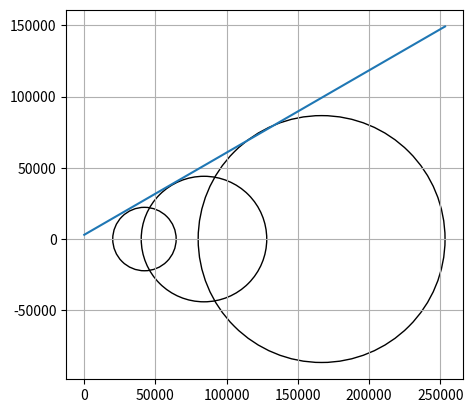

The matplotlib source for this figure:
import numpy as np
import math
import scipy.optimize
import matplotlib.pyplot as plt
import matplotlib.patches as patches

import sys

class Li2002:
    # Defalt parameters are for Toyoura sand (Li2002)
    def __init__(self,G0=125,nu=0.25,M=1.25,c=0.75,eg=0.934,rlambdac=0.019,xi=0.7, \
                 d1=0.41,m=3.5,h1=3.15,h2=3.05,h3=2.2,n=1.1, \
                 d2=1,h4=3.5,a=1,b1=0.005,b2=2,b3=0.01):
        # Elastic parameters
        self.G0,self.nu = G0,nu
        # Critical state parameters
        self.M,self.c,self.eg,self.rlambdac,self.xi = M,c,eg,rlambdac,xi
        # parameters associated with dr-mechanisms
        self.d1,self.m,self.h1,self.h2,self.h3,self.n = d1,m,h1,h2,h3,n
        # parameters associated with dp-mechanisms
        self.d2,self.h4 = d2,h4
        # Default parameters
        self.a,self.b1,self.b2,self.b3 = a,b1,b2,b3

        # minimum epsillon
        self.eps = 1.e-6

        # stress parameters
        self.pr = 101.e3
        self.pmin = 100.0

        # stress & strain
        self.stress = np.zeros((3,3))
        self.strain = np.zeros((3,3))

        # BS parameters
        self.alpha = np.zeros((3,3))
        self.beta = 0.0
        self.H1 = 0.0
        self.H2 = 0.0

        # Accumulated index
        self.L1 = 0.0

        # identity
        self.Z3 = np.zeros([3,3])
        self.I3 = np.eye(3)
        self.Dijkl = np.einsum('ij,kl->ijkl',self.I3,self.I3)
        self.Dikjl = np.einsum('ij,kl->ikjl',self.I3,self.I3)

        # parameters
        self.sqrt2_3 = math.sqrt(2/3)
        self.fn = 2*(1+self.nu)/(3*(1-2*self.nu))
        self.rlambda_coeff = 2*self.nu/(1-2*self.nu)
        self.G2_coeff = self.fn*self.h4 / (self.h4 + np.sqrt(2/3)*self.fn*self.d2) / self.fn
        self.g0 = self.c*(1+self.c) / (1+self.c**2)
        self.dg0 = (-self.c**2*(1-self.c)*(1+self.c)**2) / (1+self.c**2)**3

    # -------------------------------------------------------------------------------------- #
    class StateParameters:
        def __init__(self,strain,stress,dstrain,dstress,ef1=False,ef2=False):
            self.strain = np.copy(strain)
            self.stress = np.copy(stress)
            self.dstress = np.copy(dstress)
            self.dstrain = np.copy(dstrain)
            self.pmin = 1.0

            self.set_stress_variable()
            self.set_stress_increment()

            self.elastic_flag1 = ef1
            self.elastic_flag2 = ef2

        def set_stress_variable(self):
            self.p = np.trace(self.stress)/3
            self.sij = self.stress - self.p*np.eye(3)
            self.rij = self.sij / max(self.p,self.pmin)
            self.R = np.sqrt(1.5*np.square(self.rij).sum())

        def set_stress_increment(self):
            stress = self.stress + self.dstress
            p = np.trace(stress)/3
            self.dp = p - self.p

    # -------------------------------------------------------------------------------------- #
    def vector_to_matrix(self,vec):
        mat = np.array([[vec[0],vec[3],vec[5]],
                        [vec[3],vec[1],vec[4]],
                        [vec[5],vec[4],vec[2]]])
        return mat

    def matrix_to_vector(self,mat):
        vec = np.array([mat[0,0],mat[1,1],mat[2,2],mat[0,1],mat[1,2],mat[2,0]])
        return vec

    def clear_strain(self):
        self.strain = self.Z3.copy()

    # -------------------------------------------------------------------------------------- #
    def set_strain_variable(self,strain):
        ev = np.trace(strain)
        dev_strain = strain - ev/3.0 * self.I3
        gamma = math.sqrt(2.0/3.0)*np.linalg.norm(dev_strain)
        return ev,gamma

    def set_strain_variable_ev(self,strain):
        ev = np.trace(strain)
        return ev

    def set_strain_increment(self,dstrain_mat):
        strain_mat = self.strain_mat + dstrain_mat
        ev0,gamma0 = self.set_strain_variable(self.strain_mat)
        ev,gamma = self.set_strain_variable(strain_mat)
        return ev-ev0,gamma-gamma0

    # -------------------------------------------------------------------------------------- #
    def set_stress_variable(self,stress):
        p = np.trace(stress)/3
        r_stress = (stress - p*self.I3) / max(p,self.pmin)
        R = math.sqrt(1.5)*np.linalg.norm(r_stress)
        return p,R

    def set_stress_variable_p(self,stress):
        p = np.trace(stress)/3
        return p

    # -------------------------------------------------------------------------------------- #
    def Lode_angle(self,dev_stress):
        J2 = 0.5*np.square(dev_stress).sum()
        if J2 == 0.0:
            return 0.0
        J3 = -np.linalg.det(dev_stress)
        s3 = J3/2 * (3/J2)**1.5
        s3 = max(s3,-1.0)
        s3 = min(s3,1.0)
        theta3 = np.arcsin(s3)
        return theta3

    def g_theta(self,dev_stress):            # Eq.(7)
        theta3 = self.Lode_angle(dev_stress)
        if theta3 == 0.0:
            return self.g0
        st = np.sin(theta3)
        g1 = np.sqrt((1+self.c**2)**2 + 4*self.c*(1-self.c**2)*st) - (1+self.c**2)
        g2 = 2*(1-self.c)*st
        return g1/g2

    def dg_theta(self,theta3):                 # Eq.(45)
        st = np.sin(theta3)
        if st == 0.0:
            return self.dg0
        g11 = self.c*(1+self.c)
        g12 = st*np.sqrt((1+self.c**2)**2+4*self.c*(1-self.c**2)*st)
        g21 = np.sqrt((1+self.c**2)**2 + 4*self.c*(1-self.c**2)*st) - (1+self.c**2)
        g22 = 2*(1-self.c)*st * st
        dg = g11/g12 - g21/g22
        return dg

    def Lode_angle_J2(self,dev_stress):
        J2 = 0.5*np.square(dev_stress).sum()
        if J2 == 0.0:
            return 0.0,0.0
        J3 = -np.linalg.det(dev_stress)
        s3 = J3/2 * (3/J2)**1.5
        s3 = max(s3,-1.0)
        s3 = min(s3,1.0)
        theta3 = np.arcsin(s3)
        return theta3,J2

    def g_theta_J2(self,dev_stress):            # Eq.(7)
        theta3,J2 = self.Lode_angle_J2(dev_stress)
        if theta3 == 0.0:
            return self.g0,J2
        st = np.sin(theta3)
        g1 = np.sqrt((1+self.c**2)**2 + 4*self.c*(1-self.c**2)*st) - (1+self.c**2)
        g2 = 2*(1-self.c)*st
        return g1/g2,J2

    # -------------------------------------------------------------------------------------- #
    def state_parameter(self,e,p):
        psi = e - (self.eg-self.rlambdac*(max(p,self.pmin)/self.pr)**self.xi)  # Eq.(18)
        return psi

    # -------------------------------------------------------------------------------------- #
    def elastic_modulus(self,e,p):
        G = self.G0*(2.97-e)**2 / (1+e) * np.sqrt(max(p,self.pmin)*self.pr)  # Eq.(16)
        K = G*2*(1+self.nu)/(3*(1-2*self.nu))                           # Eq.(17)
        return G,K

    def elastic_modulus_G(self,e,p):
        G = self.G0*(2.97-e)**2 / (1+e) * np.sqrt(max(p,self.pmin)*self.pr)  # Eq.(16)
        return G

    def elastic_stiffness(self,G):
        rlambda = G*self.rlambda_coeff
        Ee = rlambda*self.Dijkl + 2*G*self.Dikjl
        return Ee

    def isotropic_compression_stiffness(self,e,p):
        G = self.elastic_modulus_G(e,p)
        G2 = G*self.G2_coeff  #  Elastic + Eq.(29)
        E2 = self.elastic_stiffness(G2)
        return E2

    # -------------------------------------------------------------------------------------- #
    def set_mapping_stress(self,sp):
        def mapping_r(t,rij,alpha):
            rij_bar = alpha + t*(rij-alpha)
            g_bar,J2 = self.g_theta_J2(rij_bar)
            R_bar = math.sqrt(3.0*J2)
            return rij_bar,R_bar,g_bar

        def mapping_r_Rg(t,rij,alpha):
            rij_bar = alpha + t*(rij-alpha)
            g_bar,J2 = self.g_theta_J2(rij_bar)
            R_bar = math.sqrt(3.0*J2)
            return R_bar,g_bar

        def F1_boundary_surface(t,*args):               # Eq.(6)
            rij,alpha = args
            R_bar,g_bar = mapping_r_Rg(t,rij,alpha)
            return R_bar-self.H1*g_bar

        def F1_boundary_surface_all(t,*args):               # Eq.(6)
            rij,alpha = args
            rij_bar,R_bar,g_bar = mapping_r(t,rij,alpha)
            return R_bar-self.H1*g_bar,rij_bar,R_bar,g_bar

        if sp.elastic_flag1:
            self.alpha = np.copy(sp.rij)
        if sp.elastic_flag2:
            self.beta = np.copy(sp.p)

        if np.linalg.norm(sp.rij-self.alpha) < 1.e-6:  # Elastic behavior
            sp.elastic_flag1 = True
        else:
            F1,rij_bar,R_bar,g_bar = F1_boundary_surface_all(1.0,sp.rij,self.alpha)
            if F1 > 0.0:
                sp.rij_bar,sp.R_bar,sp.g_bar = rij_bar,R_bar,g_bar
                self.H1 = sp.R_bar/sp.g_bar
                sp.rho1_ratio = 1.0
            else:
                t = scipy.optimize.brenth(F1_boundary_surface,1.0,1.e10,args=(sp.rij,self.alpha))
                sp.rij_bar,sp.R_bar,sp.g_bar = mapping_r(t,sp.rij,self.alpha)
                sp.rho1_ratio = np.copy(t)      # rho1_ratio = rho1_bar / rho1

        if np.abs(sp.p-self.beta) == 0.0:  # Elastic behavior
            sp.elastic_flag2 = True
        else:
            if sp.p > self.H2:
                self.H2 = np.copy(sp.p)
            if sp.dp > 0.0:
                if sp.p <= self.beta:
                    sp.elastic_flag2 = True
                    return
                sp.p_bar = np.copy(self.H2)
            elif sp.dp < 0.0:
                if self.beta <= sp.p:
                    sp.elastic_flag2 = True
                    return
                sp.p_bar = self.pmin
            else:
                sp.elastic_flag2 = True
                return
            rho2 = np.abs(sp.p-self.beta)
            rho2_b = np.abs(sp.p_bar-self.beta)
            sp.rho2_ratio = rho2_b / rho2

    # -------------------------------------------------------------------------------------- #
    def set_parameters(self,sp):
        def accumulated_load_index(L1):         # Eq.(22)
            fL = (1-self.b3)/np.sqrt((1-L1/self.b1)**2+(L1/self.b1)/self.b2**2) + self.b3
            return fL

        def scaling_factor(e,rho1_ratio):         # Eq.(21)
            fL = accumulated_load_index(self.L1)
            r1 = (1.0/rho1_ratio)**10
            h = (self.h1-self.h2*self.e)*(r1+self.h3*fL*(1-r1))
            return h

        def plastic_modulus1(G,R_bar,g_bar,rho1_ratio,h,psi):    # Eq.(19)
            Mg_R = self.M*g_bar*np.exp(-self.n*psi) / R_bar
            Kp1 = G*h*(Mg_R*rho1_ratio - 1)
            Kp1_b = G*h*(Mg_R - 1)
            return Kp1,Kp1_b

        def dilatancy1(R,g,rho1_ratio,psi):      # Eq.(23)
            R_Mg = R / (self.M*g)
            D1 = self.d1*(np.exp(self.m*psi)*np.sqrt(rho1_ratio) - R_Mg)
            return D1

        def plastic_modulus2(G,Mg_R,rho2_ratio,sign):   #  Eq.(25)
            Kp2 = G*self.h4*Mg_R * (rho2_ratio)**self.a*sign
            if rho2_ratio == 1.0 and sign > 0.0:
                Kp2_b = np.copy(Kp2)
            else:
                Kp2_b = 0.0
            return Kp2,Kp2_b

        def dilatancy2(Mg_R,sign):               #  Eq.(27)
            if Mg_R >= 1.0:
                D2 = self.d2*(Mg_R-1.0)*sign
            else:
                D2 = 0.0
            return D2

        sp.Ge,sp.Ke = self.elastic_modulus(self.e,sp.p)
        sp.psi = self.state_parameter(self.e,sp.p)
        sp.g = self.g_theta(sp.sij)

        if sp.elastic_flag1:
            sp.Kp1_b = 0.0
            sp.D1 = 0.0
        else:
            h = scaling_factor(self.e,sp.rho1_ratio)
            sp.h = h
            sp.Kp1,sp.Kp1_b = plastic_modulus1(sp.Ge,sp.R_bar,sp.g_bar,sp.rho1_ratio,h,sp.psi)
            sp.D1 = dilatancy1(sp.R,sp.g,sp.rho1_ratio,sp.psi)

        if sp.elastic_flag2 or sp.R == 0.0:
            sp.Kp2_b = 0.0
            sp.D2 = 0.0
        else:
            sign = sp.dp/np.abs(sp.dp)
            Mg_R = self.M*sp.g/sp.R
            sp.Kp2,sp.Kp2_b = plastic_modulus2(sp.Ge,Mg_R,sp.rho2_ratio,sign)
            sp.D2 = dilatancy2(Mg_R,sign)


    # -------------------------------------------------------------------------------------- #
    def set_parameter_nm(self,sp):
        def dF1_r(r_bar,R_bar,theta3_bar,g_bar,dg_bar):
            if np.abs(R_bar) < self.eps:
                return self.Z3
            st_bar = np.sin(theta3_bar)
            a = R_bar*g_bar + 3*R_bar*st_bar*dg_bar
            b = 9*dg_bar
            c = 1.5/(R_bar*g_bar)**2
            rr_bar = r_bar @ r_bar.T
            return (a*r_bar + b*rr_bar)*c

        if not sp.elastic_flag1:
            theta3_bar = self.Lode_angle(sp.sij)
            dg_bar = self.dg_theta(theta3_bar)
            dF1 = dF1_r(sp.rij_bar,sp.R_bar,theta3_bar,sp.g_bar,dg_bar)
            dF1_tr = np.trace(dF1)
            nij = dF1 - self.I3*dF1_tr/3.0
            sp.nij = nij / np.linalg.norm(nij)

        r_abs = math.sqrt(np.square(sp.rij).sum())
        if r_abs == 0.0:
            sp.mij = self.Z3.copy()
        else:
            sp.mij = sp.rij / r_abs         # mij = rij/|rij|

    # -------------------------------------------------------------------------------------- #
    def set_parameter_TZ(self,sp):
        if sp.elastic_flag1 or sp.elastic_flag2 or sp.R == 0.0:
            sp.B = 0.0
        else:
            nm = np.einsum("ij,ij",sp.nij,sp.mij)
            nr = np.einsum("ij,ij",sp.nij,sp.rij)
            Bu = 2*sp.Ge*nm - self.sqrt2_3*sp.Ke*sp.D2*nr
            Bd = self.sqrt2_3*sp.Ke*sp.D2 + sp.Kp2
            sp.B = Bu / Bd

        if sp.elastic_flag1:
            sp.Tij = self.Z3.copy()
        else:
            nr = np.einsum("ij,ij",sp.nij,sp.rij)
            Tu = 2*sp.Ge*sp.nij - sp.Ke*(nr+sp.B)*self.I3
            Td = 2*sp.Ge - self.sqrt2_3*sp.Ke*sp.D1*(nr+sp.B) + sp.Kp1
            sp.Tij = Tu / Td

        if sp.elastic_flag2:
            sp.Zij = self.Z3.copy()
        else:
            Zu = sp.Ke*self.I3 - self.sqrt2_3*sp.Ke*sp.D1*sp.Tij
            if sp.R == 0.0:
                Kp2_D2 = sp.Ge*self.h4/self.d2 * sp.rho2_ratio**self.a
                Zd = self.sqrt2_3*sp.Ke + Kp2_D2
            else:
                Zd = self.sqrt2_3*sp.Ke*sp.D2 + sp.Kp2
            sp.Zij = Zu / Zd

    # -------------------------------------------------------------------------------------- #
    def set_tensor_Ep(self,sp):
        Lm0 = np.einsum('pk,ql->pqkl',self.I3,self.I3)
        if sp.elastic_flag1:
            Lm1 = np.zeros([3,3,3,3])
        else:
            nD = sp.nij + np.sqrt(2/27)*sp.D1*self.I3
            Lm1 = np.einsum("pq,kl->pqkl",nD,sp.Tij)

        if sp.elastic_flag2:
            Lm2 = np.zeros([3,3,3,3])
        elif sp.R == 0:
            mD = np.sqrt(2/27)*self.I3
            Lm2 = np.einsum("pq,kl->pqkl",mD,sp.Zij)
        else:
            mD = sp.mij + np.sqrt(2/27)*sp.D2*self.I3
            Lm2 = np.einsum("pq,kl->pqkl",mD,sp.Zij)

        Lm = Lm0 - Lm1 - Lm2
        Ee = self.elastic_stiffness(sp.Ge)
        sp.Ep = np.einsum('ijpq,pqkl->ijkl',Ee,Lm)

    # -------------------------------------------------------------------------------------- #
    def check_unload(self,sp):
        self.set_mapping_stress(sp)
        self.set_parameters(sp)
        self.set_parameter_nm(sp)
        self.set_parameter_TZ(sp)

        dL1 = np.einsum("ij,ij",sp.Tij,sp.dstrain)
        if dL1 < 0.0:
            elastic_flag1 = True
            self.alpha = np.copy(sp.rij)
        else:
            elastic_flag1 = False

        dL2 = np.einsum("ij,ij",sp.Zij,sp.dstrain)
        if dL2 < 0.0:
            elastic_flag2 = True
            self.beta = np.copy(sp.p)
            # print(self.beta)
        else:
            elastic_flag2 = False

        return elastic_flag1,elastic_flag2

    # -------------------------------------------------------------------------------------- #
    def update_parameters(self,sp):
        self.set_mapping_stress(sp)
        self.set_parameters(sp)
        self.set_parameter_nm(sp)
        self.set_parameter_TZ(sp)

        dL1 = np.einsum("ij,ij",sp.Tij,sp.dstrain)
        dL2 = np.einsum("ij,ij",sp.Zij,sp.dstrain)
#        print(" dL:",sp.elastic_flag1,dL1,sp.elastic_flag2,dL2)

        if not sp.elastic_flag1:
            self.L1 += dL1
            self.H1 += sp.Kp1_b*dL1 / sp.p

        if not sp.elastic_flag2:
            self.H2 += sp.Kp2_b*dL2


    # -------------------------------------------------------------------------------------- #
    def plastic_stiffness(self,sp):
        self.set_mapping_stress(sp)
        self.set_parameters(sp)
        self.set_parameter_nm(sp)
        self.set_parameter_TZ(sp)
        self.set_tensor_Ep(sp)
        return sp.Ep

    # -------------------------------------------------------------------------------------- #
    def solve_strain(self,stress_mat,E):
        b = stress_mat.flatten()
        A = np.reshape(E,(9,9))
        x = np.linalg.solve(A,b)
        strain_mat = np.reshape(x,(3,3))
        return strain_mat

    def solve_strain_with_consttain(self,strain_given,stress_given,E,deformation):
        # deformation: True => deform (stress given), False => constrain (strain given)
        d = deformation.flatten()
        A = np.reshape(E,(9,9))

        strain = np.copy(strain_given.flatten())
        strain[d] = 0.0                        # [0.0,0.0,given,...]
        stress_constrain = np.dot(A,strain)
        stress = np.copy(stress_given.flatten()) - stress_constrain

        stress_mask = stress[d]
        A_mask = A[d][:,d]
        strain_mask = np.linalg.solve(A_mask,stress_mask)

        strain[d] = strain_mask
        stress = np.dot(A,strain)

        return np.reshape(strain,(3,3)), np.reshape(stress,(3,3))

    # -------------------------------------------------------------------------------------- #
    def elastic_deformation(self,dstrain,dstress,Ge,deformation):
        Ee = self.elastic_stiffness(Ge)
        dstrain_elastic,dstress_elastic = self.solve_strain_with_consttain(dstrain,dstress,Ee,deformation)
        return dstrain_elastic,dstress_elastic

    def plastic_deformation(self,dstrain_given,dstress_given,deformation,sp0):
        ef1,ef2 = self.check_unload(sp0)
        strain,stress = sp0.strain,sp0.stress

        sp = self.StateParameters(strain,stress,dstrain_given,dstress_given,ef1=ef1,ef2=ef2)
        Ep = self.plastic_stiffness(sp)
        dstrain_ep,dstress_ep = self.solve_strain_with_consttain(dstrain_given,dstress_given,Ep,deformation)

        sp2 = self.StateParameters(strain,stress,dstrain_ep,dstress_ep)
        self.update_parameters(sp2)

        dstrain = np.copy(dstrain_ep)
        dstress = np.copy(dstress_ep)
        return dstrain,dstress,sp2

    # -------------------------------------------------------------------------------------- #
    def isotropic_compression(self,e0,compression_stress,nstep=1000):
        dcp = compression_stress / nstep
        self.e = np.copy(e0)

        dstress_vec = np.array([dcp,dcp,dcp,0,0,0])
        dstress = self.vector_to_matrix(dstress_vec)

        self.stress = np.zeros((3,3))
        self.strain = np.zeros((3,3))
        for i in range(0,nstep):
            p = self.set_stress_variable_p(self.stress)
            E = self.isotropic_compression_stiffness(self.e,p)
            dstrain = self.solve_strain(dstress,E)

            self.stress += dstress
            self.strain += dstrain
            ev = self.set_strain_variable_ev(self.strain)
            self.e = e0 - ev*(1+e0)

        self.clear_strain()

    # -------------------------------------------------------------------------------------- #
    def triaxial_compression(self,e0,compression_stress,de=0.0001,emax=0.20,print_result=False,plot=False):
        self.isotropic_compression(e0,compression_stress)
        self.e0 = np.copy(e0)
        self.e = np.copy(e0)

        p,_ = self.set_stress_variable(self.stress)
        self.beta,self.H2 = p,p
        G0,K0 = self.elastic_modulus(self.e,p)

        nstep = int(emax/de)
        dstrain_vec = np.array([0.0,0.0,de,0.0,0.0,0.0])
        dstrain_input = self.vector_to_matrix(dstrain_vec)

        dstress_vec = np.array([0.0,0.0,0.0,0.0,0.0,0.0])
        dstress_input = self.vector_to_matrix(dstress_vec)

        deformation_vec = np.array([True,True,False,True,True,True],dtype=bool)
        deformation = self.vector_to_matrix(deformation_vec)

        sp0 = self.StateParameters(self.strain,self.stress,dstrain_input,dstress_input)

        gamma_list,R_list = [],[]
        ev_list = []
        max_p_stress = 0.0
        min_p_stress = compression_stress
        for i in range(0,nstep):
            sp = self.StateParameters(self.strain,self.stress,sp0.dstrain,dstress_input)

            p,R = self.set_stress_variable(self.stress)
            dstrain,dstress,sp0 = \
                self.plastic_deformation(dstrain_input,dstress_input,deformation,sp)

            self.stress += dstress
            self.strain += dstrain

            ev,gamma = self.set_strain_variable(self.strain)
            self.e = self.e0 - ev*(1+self.e0)

            p_stress,_ = np.linalg.eig(self.stress)

            # print(gamma,R,ev,p)
            # print(gamma,p_stress[0],p_stress[2])
            min_p_stress = min(min_p_stress,p_stress[0])
            max_p_stress = max(max_p_stress,p_stress[2])

            gamma_list += [gamma]
            R_list += [R]
            ev_list += [ev]

        if print_result:
            print("+++ triaxial_compression +++")
            print(" e0:",self.e0, "  e:",self.e)
            print(" G0[MPa]:",G0*1e-6)
            print(" sigma1:",max_p_stress, " sigma3:",min_p_stress)

        if plot:
            plt.figure()
            plt.plot(gamma_list,R_list)
            plt.show()

            plt.plot(gamma_list,ev_list)
            plt.show()

        return max_p_stress, min_p_stress

    # -------------------------------------------------------------------------------------- #
    def cyclic_shear_test(self,e0,compression_stress,sr=0.2,cycle=10,print_result=False,plot=False):
        def cycle_load(nstep,amp,i):
            tau = amp*np.sin((i+1)/nstep*2*np.pi)
            tau0 = amp*np.sin((i+0)/nstep*2*np.pi)
            return tau - tau0

        self.isotropic_compression(e0,compression_stress)
        self.e0 = np.copy(e0)
        self.e = np.copy(e0)

        p0,_ = self.set_stress_variable(self.stress)
        self.beta,self.H2 = p0,p0

        nstep = 1000
        ncycle = cycle

        dstrain_vec = np.array([0.0,0.0,0.0,0.0,0.0,0.0])
        dstrain_input = self.vector_to_matrix(dstrain_vec)

        dstress_vec = np.array([0.0,0.0,0.0,0.0,0.0,0.0])
        dstress_input = self.vector_to_matrix(dstress_vec)

        deformation_vec = np.array([False,False,False,True,True,True],dtype=bool)
        deformation = self.vector_to_matrix(deformation_vec)

        sp0 = self.StateParameters(self.strain,self.stress,dstrain_input,dstress_input)

        gamma_list,tau_list = [],[]
        p_list = []
        step_list,ep_list = [],[]
        for ic in range(0,ncycle):
            print("N :",ic+1)
            for i in range(0,nstep):
                dtau = cycle_load(nstep,sr*p0,i)
                dstress_vec = np.array([0.0,0.0,0.0,0.0,0.0,dtau])
                dstress_input = self.vector_to_matrix(dstress_vec)

                sp = self.StateParameters(self.strain,self.stress,sp0.dstrain,dstress_input)

                p,R = self.set_stress_variable(self.stress)
                dstrain,dstress,sp0 = \
                    self.plastic_deformation(dstrain_input,dstress_input,deformation,sp)

                self.stress += dstress
                self.strain += dstrain

                ev,gamma = self.set_strain_variable(self.strain)
                self.e = self.e0 - ev*(1+self.e0)

                gamma_list += [self.strain[0,2]]
                tau_list += [self.stress[0,2]]
                p_list += [p]
                step_list += [ic*nstep+i]
                ep_list += [(p0-p)/p0]

        if plot:
            plt.figure()
            plt.plot(gamma_list,tau_list)
            plt.show()
            plt.plot(p_list,tau_list)
            plt.show()
            # plt.plot(step_list,ep_list)
            # plt.show()

# --------------------------------#
if __name__ == "__main__":

    emax = 0.957
    emin = 0.611
    Dr = 0.75
    e0 = emax-Dr*(emax-emin)
    print(e0)

    # Li_model = Li2002(G0=202,nu=0.33,M=0.97,eg=0.957,d1=0.0)
    # compression_stress = 40.e3
    # Li_model.cyclic_shear_test(e0,compression_stress,sr=0.3,cycle=10,print_result=True,plot=False)
    # sys.exit()

    cs_list = [20.e3,40.e3,80.e3]
    sigma1_list, sigma3_list = [],[]
    for compression_stress in cs_list:
        Li_model = Li2002(G0=202,nu=0.33,M=0.97,eg=0.957,d1=0.0)
        s1,s3 = Li_model.triaxial_compression(e0,compression_stress,print_result=True,plot=False)

        sigma1_list += [s1]
        sigma3_list += [s3]


    # -----------------
    phi = 30.0  # [deg]
    c = 3.e3    # [Pa]

    x = np.linspace(0,np.max(sigma1_list),100)
    y = c + x*np.tan(np.deg2rad(phi))


    fig = plt.figure()
    ax = plt.axes()
    plt.grid()

    for s1,s3 in zip(sigma1_list,sigma3_list):
        xc = 0.5*(s1+s3)
        r = 0.5*(s1-s3)
        c = patches.Circle(xy=(xc,0),radius=r,fill=False,ec='k')
        ax.add_patch(c)

    plt.plot(x,y)

    plt.axis('scaled')
    ax.set_aspect('equal')

    plt.show()
